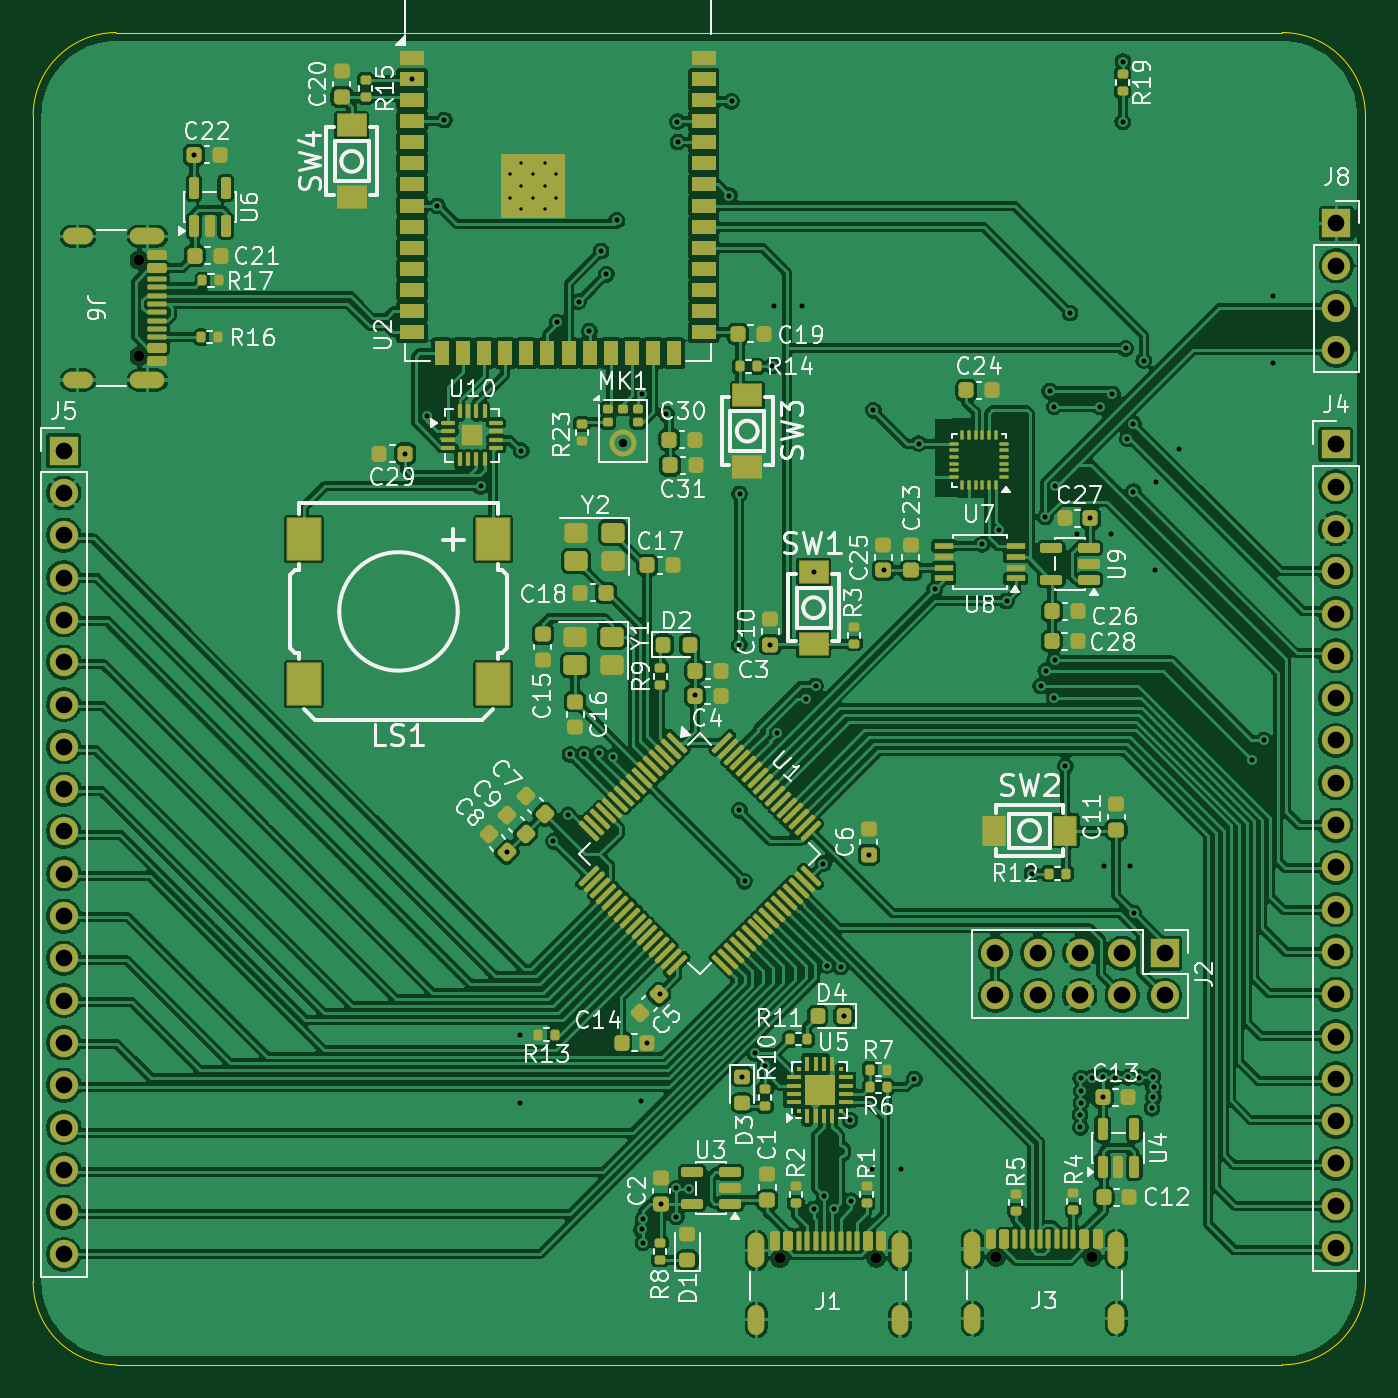
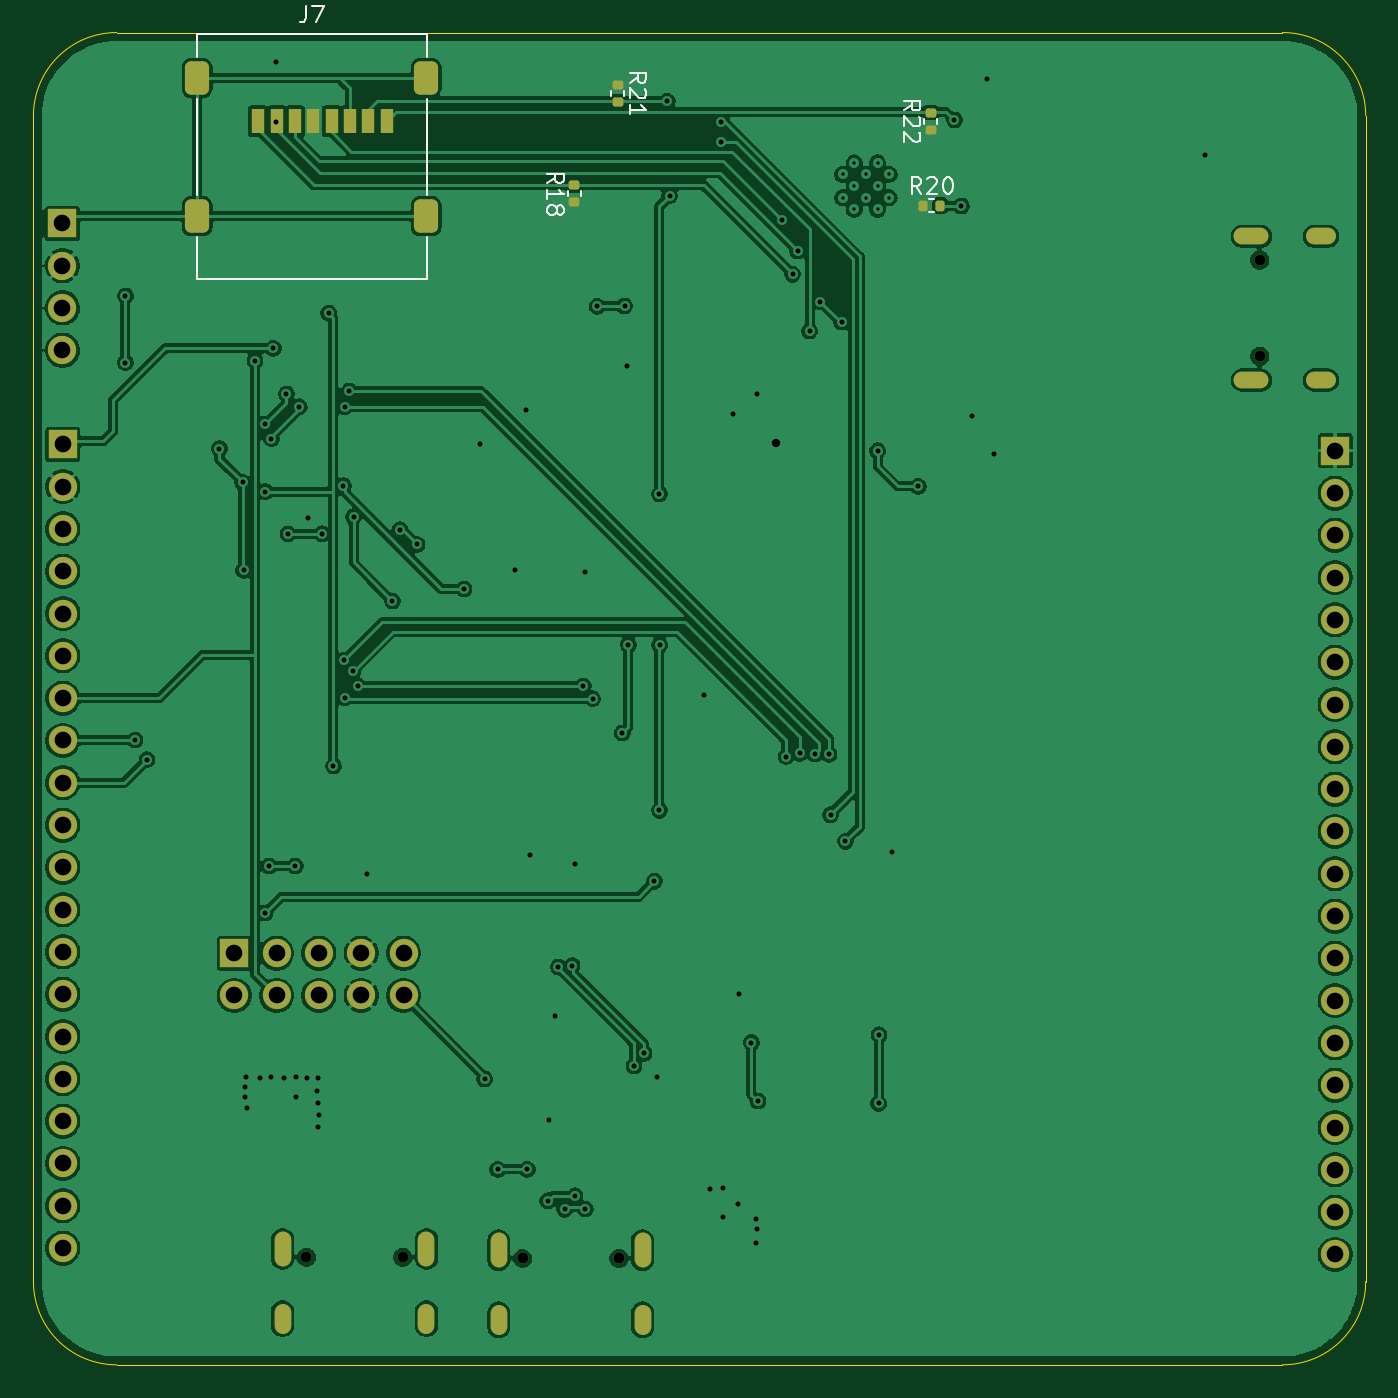
Circuit board: 11 layer files. Board 80.0 x 80.0 mm.
- bottom_copper: stmboard-B_Cu.gbr (277213 bytes)
- bottom_mask: stmboard-B_Mask.gbr (4468 bytes)
- paste: stmboard-B_Paste.gbr (2141 bytes)
- bottom_silk: stmboard-B_Silkscreen.gbr (9043 bytes)
- outline: stmboard-Edge_Cuts.gbr (917 bytes)
- top_copper: stmboard-F_Cu.gbr (609586 bytes)
- top_mask: stmboard-F_Mask.gbr (19846 bytes)
- paste: stmboard-F_Paste.gbr (18430 bytes)
- top_silk: stmboard-F_Silkscreen.gbr (130519 bytes)
- drill: stmboard-NPTH.drl (584 bytes)
- drill: stmboard-PTH.drl (4122 bytes)

=== bottom_copper: stmboard-B_Cu.gbr (277213 bytes, source omitted) ===
=== bottom_mask: stmboard-B_Mask.gbr ===
%TF.GenerationSoftware,KiCad,Pcbnew,10.99.0-unknown-ab00e101b5~187~ubuntu24.04.1*%
%TF.CreationDate,2026-08-31T00:15:45-04:00*%
%TF.ProjectId,stmboard,73746d62-6f61-4726-942e-6b696361645f,rev?*%
%TF.SameCoordinates,Original*%
%TF.FileFunction,Soldermask,Bot*%
%TF.FilePolarity,Negative*%
%FSLAX46Y46*%
G04 Gerber Fmt 4.6, Leading zero omitted, Abs format (unit mm)*
G04 Created by KiCad (PCBNEW 10.99.0-unknown-ab00e101b5~187~ubuntu24.04.1) date 2026-08-31 00:15:45*
%MOMM*%
%LPD*%
G01*
G04 APERTURE LIST*
G04 Aperture macros list*
%AMRoundRect*
0 Rectangle with rounded corners*
0 $1 Rounding radius*
0 $2 $3 $4 $5 $6 $7 $8 $9 X,Y pos of 4 corners*
0 Add a 4 corners polygon primitive as box body*
4,1,4,$2,$3,$4,$5,$6,$7,$8,$9,$2,$3,0*
0 Add four circle primitives for the rounded corners*
1,1,$1+$1,$2,$3*
1,1,$1+$1,$4,$5*
1,1,$1+$1,$6,$7*
1,1,$1+$1,$8,$9*
0 Add four rect primitives between the rounded corners*
20,1,$1+$1,$2,$3,$4,$5,0*
20,1,$1+$1,$4,$5,$6,$7,0*
20,1,$1+$1,$6,$7,$8,$9,0*
20,1,$1+$1,$8,$9,$2,$3,0*%
G04 Aperture macros list end*
%ADD10R,1.700000X1.700000*%
%ADD11C,1.700000*%
%ADD12C,0.650000*%
%ADD13O,2.100000X1.000000*%
%ADD14O,1.800000X1.000000*%
%ADD15O,1.000000X2.100000*%
%ADD16O,1.000000X1.800000*%
%ADD17C,0.500000*%
%ADD18RoundRect,0.135000X0.185000X-0.135000X0.185000X0.135000X-0.185000X0.135000X-0.185000X-0.135000X0*%
%ADD19RoundRect,0.135000X0.135000X0.185000X-0.135000X0.185000X-0.135000X-0.185000X0.135000X-0.185000X0*%
%ADD20R,0.800000X1.500000*%
%ADD21RoundRect,0.362500X0.362500X0.637500X-0.362500X0.637500X-0.362500X-0.637500X0.362500X-0.637500X0*%
%ADD22RoundRect,0.135000X-0.185000X0.135000X-0.185000X-0.135000X0.185000X-0.135000X0.185000X0.135000X0*%
G04 APERTURE END LIST*
D10*
%TO.C,J5*%
X169360000Y-77230000D03*
D11*
X169360000Y-79770000D03*
X169360000Y-82310000D03*
X169360000Y-84850000D03*
X169360000Y-87390000D03*
X169360000Y-89930000D03*
X169360000Y-92470000D03*
X169360000Y-95010000D03*
X169360000Y-97550000D03*
X169360000Y-100090000D03*
X169360000Y-102630000D03*
X169360000Y-105170000D03*
X169360000Y-107710000D03*
X169360000Y-110250000D03*
X169360000Y-112790000D03*
X169360000Y-115330000D03*
X169360000Y-117870000D03*
X169360000Y-120410000D03*
X169360000Y-122950000D03*
X169360000Y-125490000D03*
%TD*%
D10*
%TO.C,J2*%
X235460000Y-107400000D03*
D11*
X235460000Y-109940000D03*
X232920000Y-107400000D03*
X232920000Y-109940000D03*
X230380000Y-107400000D03*
X230380000Y-109940000D03*
X227840000Y-107400000D03*
X227840000Y-109940000D03*
X225300000Y-107400000D03*
X225300000Y-109940000D03*
%TD*%
D10*
%TO.C,J4*%
X245750000Y-76850000D03*
D11*
X245750000Y-79390000D03*
X245750000Y-81930000D03*
X245750000Y-84470000D03*
X245750000Y-87010000D03*
X245750000Y-89550000D03*
X245750000Y-92090000D03*
X245750000Y-94630000D03*
X245750000Y-97170000D03*
X245750000Y-99710000D03*
X245750000Y-102250000D03*
X245750000Y-104790000D03*
X245750000Y-107330000D03*
X245750000Y-109870000D03*
X245750000Y-112410000D03*
X245750000Y-114950000D03*
X245750000Y-117490000D03*
X245750000Y-120030000D03*
X245750000Y-122570000D03*
X245750000Y-125110000D03*
%TD*%
D12*
%TO.C,J6*%
X173885000Y-65780000D03*
X173885000Y-71560000D03*
D13*
X174385000Y-64350000D03*
D14*
X170205000Y-64350000D03*
D13*
X174385000Y-72990000D03*
D14*
X170205000Y-72990000D03*
%TD*%
D12*
%TO.C,J3*%
X225350000Y-125665000D03*
X231130000Y-125665000D03*
D15*
X223920000Y-125165000D03*
D16*
X223920000Y-129345000D03*
D15*
X232560000Y-125165000D03*
D16*
X232560000Y-129345000D03*
%TD*%
D10*
%TO.C,J8*%
X245780000Y-63580000D03*
D11*
X245780000Y-66120000D03*
X245780000Y-68660000D03*
X245780000Y-71200000D03*
%TD*%
D17*
%TO.C,MK1*%
X202930000Y-76772000D03*
%TD*%
D12*
%TO.C,J1*%
X212370000Y-125735000D03*
X218150000Y-125735000D03*
D15*
X210940000Y-125235000D03*
D16*
X210940000Y-129415000D03*
D15*
X219580000Y-125235000D03*
D16*
X219580000Y-129415000D03*
%TD*%
D18*
%TO.C,R18*%
X215050000Y-62320000D03*
X215050000Y-61300000D03*
%TD*%
D19*
%TO.C,R20*%
X194090000Y-62520000D03*
X193070000Y-62520000D03*
%TD*%
D18*
%TO.C,R22*%
X193640000Y-57950000D03*
X193640000Y-56930000D03*
%TD*%
D20*
%TO.C,J7*%
X234020000Y-57450000D03*
X232920000Y-57450000D03*
X231820000Y-57450000D03*
X230720000Y-57450000D03*
X229620000Y-57450000D03*
X228520000Y-57450000D03*
X227420000Y-57450000D03*
X226320000Y-57450000D03*
D21*
X237690000Y-63150000D03*
X237690000Y-54850000D03*
X223940000Y-63150000D03*
X223940000Y-54850000D03*
%TD*%
D22*
%TO.C,R21*%
X212440000Y-55260000D03*
X212440000Y-56280000D03*
%TD*%
M02*

=== paste: stmboard-B_Paste.gbr (2141 bytes, source withheld) ===
=== bottom_silk: stmboard-B_Silkscreen.gbr (9043 bytes, source omitted) ===
=== outline: stmboard-Edge_Cuts.gbr ===
%TF.GenerationSoftware,KiCad,Pcbnew,10.99.0-unknown-ab00e101b5~187~ubuntu24.04.1*%
%TF.CreationDate,2026-08-31T00:15:45-04:00*%
%TF.ProjectId,stmboard,73746d62-6f61-4726-942e-6b696361645f,rev?*%
%TF.SameCoordinates,Original*%
%TF.FileFunction,Profile,NP*%
%FSLAX46Y46*%
G04 Gerber Fmt 4.6, Leading zero omitted, Abs format (unit mm)*
G04 Created by KiCad (PCBNEW 10.99.0-unknown-ab00e101b5~187~ubuntu24.04.1) date 2026-08-31 00:15:45*
%MOMM*%
%LPD*%
G01*
G04 APERTURE LIST*
%TA.AperFunction,Profile*%
%ADD10C,0.050000*%
%TD*%
G04 APERTURE END LIST*
D10*
X167522188Y-57120000D02*
X167522188Y-57120000D01*
G75*
G02*
X172522188Y-52120000I5000012J0D01*
G01*
X242522188Y-52120000D01*
G75*
G02*
X247522188Y-57120000I12J-5000000D01*
G01*
X247522188Y-127120000D01*
G75*
G02*
X242522188Y-132120000I-4999988J0D01*
G01*
X172522188Y-132120000D01*
G75*
G02*
X167522188Y-127120000I12J5000000D01*
G01*
X167522188Y-57120000D01*
M02*

=== top_copper: stmboard-F_Cu.gbr (609586 bytes, source omitted) ===
=== top_mask: stmboard-F_Mask.gbr (19846 bytes, source omitted) ===
=== paste: stmboard-F_Paste.gbr (18430 bytes, source omitted) ===
=== top_silk: stmboard-F_Silkscreen.gbr (130519 bytes, source omitted) ===
=== drill: stmboard-NPTH.drl ===
M48
; DRILL file KiCad 10.99.0-unknown-ab00e101b5~187~ubuntu24.04.1 date 2026-08-31T00:15:20
; FORMAT={-:-/ absolute / metric / decimal}
; #@! TF.CreationDate,2026-08-31T00:15:20-04:00
; #@! TF.GenerationSoftware,Kicad,Pcbnew,10.99.0-unknown-ab00e101b5~187~ubuntu24.04.1
; #@! TF.FileFunction,NonPlated,1,2,NPTH
FMAT,2
METRIC
; #@! TA.AperFunction,NonPlated,NPTH,ComponentDrill
T1C0.500
; #@! TA.AperFunction,NonPlated,NPTH,ComponentDrill
T2C0.650
%
G90
G05
T1
X202.93Y-76.772
T2
X173.885Y-65.78
X173.885Y-71.56
X212.37Y-125.735
X218.15Y-125.735
X225.35Y-125.665
X231.13Y-125.665
M30

=== drill: stmboard-PTH.drl ===
M48
; DRILL file KiCad 10.99.0-unknown-ab00e101b5~187~ubuntu24.04.1 date 2026-08-31T00:15:20
; FORMAT={-:-/ absolute / metric / decimal}
; #@! TF.CreationDate,2026-08-31T00:15:20-04:00
; #@! TF.GenerationSoftware,Kicad,Pcbnew,10.99.0-unknown-ab00e101b5~187~ubuntu24.04.1
; #@! TF.FileFunction,Plated,1,2,PTH
FMAT,2
METRIC
; #@! TA.AperFunction,Plated,PTH,ComponentDrill
T1C0.200
; #@! TA.AperFunction,Plated,PTH,ViaDrill
T2C0.300
; #@! TA.AperFunction,Plated,PTH,ComponentDrill
T3C0.600
; #@! TA.AperFunction,Plated,PTH,ComponentDrill
T4C1.000
%
G90
G05
T1
X196.135Y-60.64
X196.135Y-62.04
X196.835Y-59.94
X196.835Y-61.34
X196.835Y-62.74
X197.535Y-60.64
X197.535Y-62.04
X198.235Y-59.94
X198.235Y-61.34
X198.235Y-62.74
X198.935Y-60.64
X198.935Y-62.04
T2
X177.19Y-59.48
X189.86Y-77.43
X190.285Y-54.89
X191.15Y-75.17
X191.8Y-62.54
X192.22Y-57.38
X194.39Y-79.37
X195.968Y-101.328
X196.74Y-112.3
X196.77Y-116.42
X196.83Y-77.23
X198.762Y-100.678
X198.99Y-69.51
X199.66Y-99.09
X199.75Y-95.46
X200.28Y-68.28
X200.6Y-95.45
X200.92Y-70.04
X201.51Y-95.4
X201.63Y-65.24
X201.94Y-66.63
X202.33Y-95.6
X202.57Y-63.4
X204.02Y-116.28
X204.06Y-123.99
X204.1Y-73.81
X204.145Y-123.373
X204.15Y-124.79
X204.41Y-112.77
X205.145Y-109.825
X205.23Y-122.47
X205.54Y-75.02
X206.14Y-121.52
X206.14Y-123.23
X206.21Y-57.47
X206.25Y-58.69
X206.92Y-121.58
X207.26Y-91.91
X209.326Y-61.909
X209.46Y-56.25
X209.92Y-88.89
X209.93Y-98.82
X209.94Y-79.82
X210.09Y-114.82
X210.24Y-103.08
X210.86Y-113.42
X211.46Y-114.18
X211.795Y-88.872
X211.9Y-72.15
X212.03Y-68.54
X212.167Y-94.187
X213.67Y-68.56
X213.94Y-92.12
X214.385Y-84.493
X214.39Y-122.759
X214.501Y-91.352
X214.98Y-102.02
X215.01Y-121.97
X215.177Y-108.148
X215.62Y-122.78
X216.006Y-108.234
X216.215Y-111.17
X216.58Y-117.43
X216.64Y-122.27
X217.7Y-101.495
X217.87Y-120.39
X217.97Y-74.8
X218.61Y-84.42
X219.64Y-120.39
X220.43Y-114.95
X220.7Y-76.8
X221.661Y-85.541
X224.49Y-82.85
X225.52Y-81.981
X225.97Y-86.26
X227.51Y-102.62
X228.03Y-91.35
X228.3Y-81.22
X228.33Y-90.45
X228.56Y-73.64
X228.84Y-74.59
X228.84Y-92.07
X228.87Y-89.81
X228.909Y-79.33
X229.509Y-96.17
X229.789Y-68.969
X230.2Y-82.22
X230.39Y-117.12
X230.41Y-117.86
X230.43Y-114.91
X230.44Y-116.38
X230.47Y-115.66
X231.01Y-81.3
X231.11Y-114.87
X231.56Y-74.59
X231.745Y-116.05
X231.77Y-114.81
X231.8Y-102.17
X232.23Y-82.23
X232.33Y-73.82
X232.48Y-114.89
X232.953Y-57.48
X232.96Y-53.86
X233.12Y-71.09
X233.23Y-76.51
X233.25Y-114.85
X233.36Y-102.17
X233.59Y-75.63
X233.59Y-79.68
X233.61Y-104.981
X233.94Y-114.88
X234.21Y-71.82
X234.71Y-116.71
X234.77Y-114.81
X234.79Y-116.04
X234.8Y-115.46
X234.89Y-84.41
X234.96Y-79.13
X236.35Y-77.1
X240.71Y-95.78
X241.42Y-94.61
X242.0Y-67.93
X242.0Y-71.94
T4
X169.36Y-77.23
X169.36Y-79.77
X169.36Y-82.31
X169.36Y-84.85
X169.36Y-87.39
X169.36Y-89.93
X169.36Y-92.47
X169.36Y-95.01
X169.36Y-97.55
X169.36Y-100.09
X169.36Y-102.63
X169.36Y-105.17
X169.36Y-107.71
X169.36Y-110.25
X169.36Y-112.79
X169.36Y-115.33
X169.36Y-117.87
X169.36Y-120.41
X169.36Y-122.95
X169.36Y-125.49
X225.3Y-107.4
X225.3Y-109.94
X227.84Y-107.4
X227.84Y-109.94
X230.38Y-107.4
X230.38Y-109.94
X232.92Y-107.4
X232.92Y-109.94
X235.46Y-107.4
X235.46Y-109.94
X245.75Y-76.85
X245.75Y-79.39
X245.75Y-81.93
X245.75Y-84.47
X245.75Y-87.01
X245.75Y-89.55
X245.75Y-92.09
X245.75Y-94.63
X245.75Y-97.17
X245.75Y-99.71
X245.75Y-102.25
X245.75Y-104.79
X245.75Y-107.33
X245.75Y-109.87
X245.75Y-112.41
X245.75Y-114.95
X245.75Y-117.49
X245.75Y-120.03
X245.75Y-122.57
X245.75Y-125.11
X245.78Y-63.58
X245.78Y-66.12
X245.78Y-68.66
X245.78Y-71.2
T3
G00X170.605Y-64.35
M15
G01X169.805Y-64.35
M16
G05
G00X170.605Y-72.99
M15
G01X169.805Y-72.99
M16
G05
G00X174.935Y-64.35
M15
G01X173.835Y-64.35
M16
G05
G00X174.935Y-72.99
M15
G01X173.835Y-72.99
M16
G05
G00X210.94Y-124.685
M15
G01X210.94Y-125.785
M16
G05
G00X210.94Y-129.015
M15
G01X210.94Y-129.815
M16
G05
G00X219.58Y-124.685
M15
G01X219.58Y-125.785
M16
G05
G00X219.58Y-129.015
M15
G01X219.58Y-129.815
M16
G05
G00X223.92Y-124.615
M15
G01X223.92Y-125.715
M16
G05
G00X223.92Y-128.945
M15
G01X223.92Y-129.745
M16
G05
G00X232.56Y-124.615
M15
G01X232.56Y-125.715
M16
G05
G00X232.56Y-128.945
M15
G01X232.56Y-129.745
M16
G05
M30
